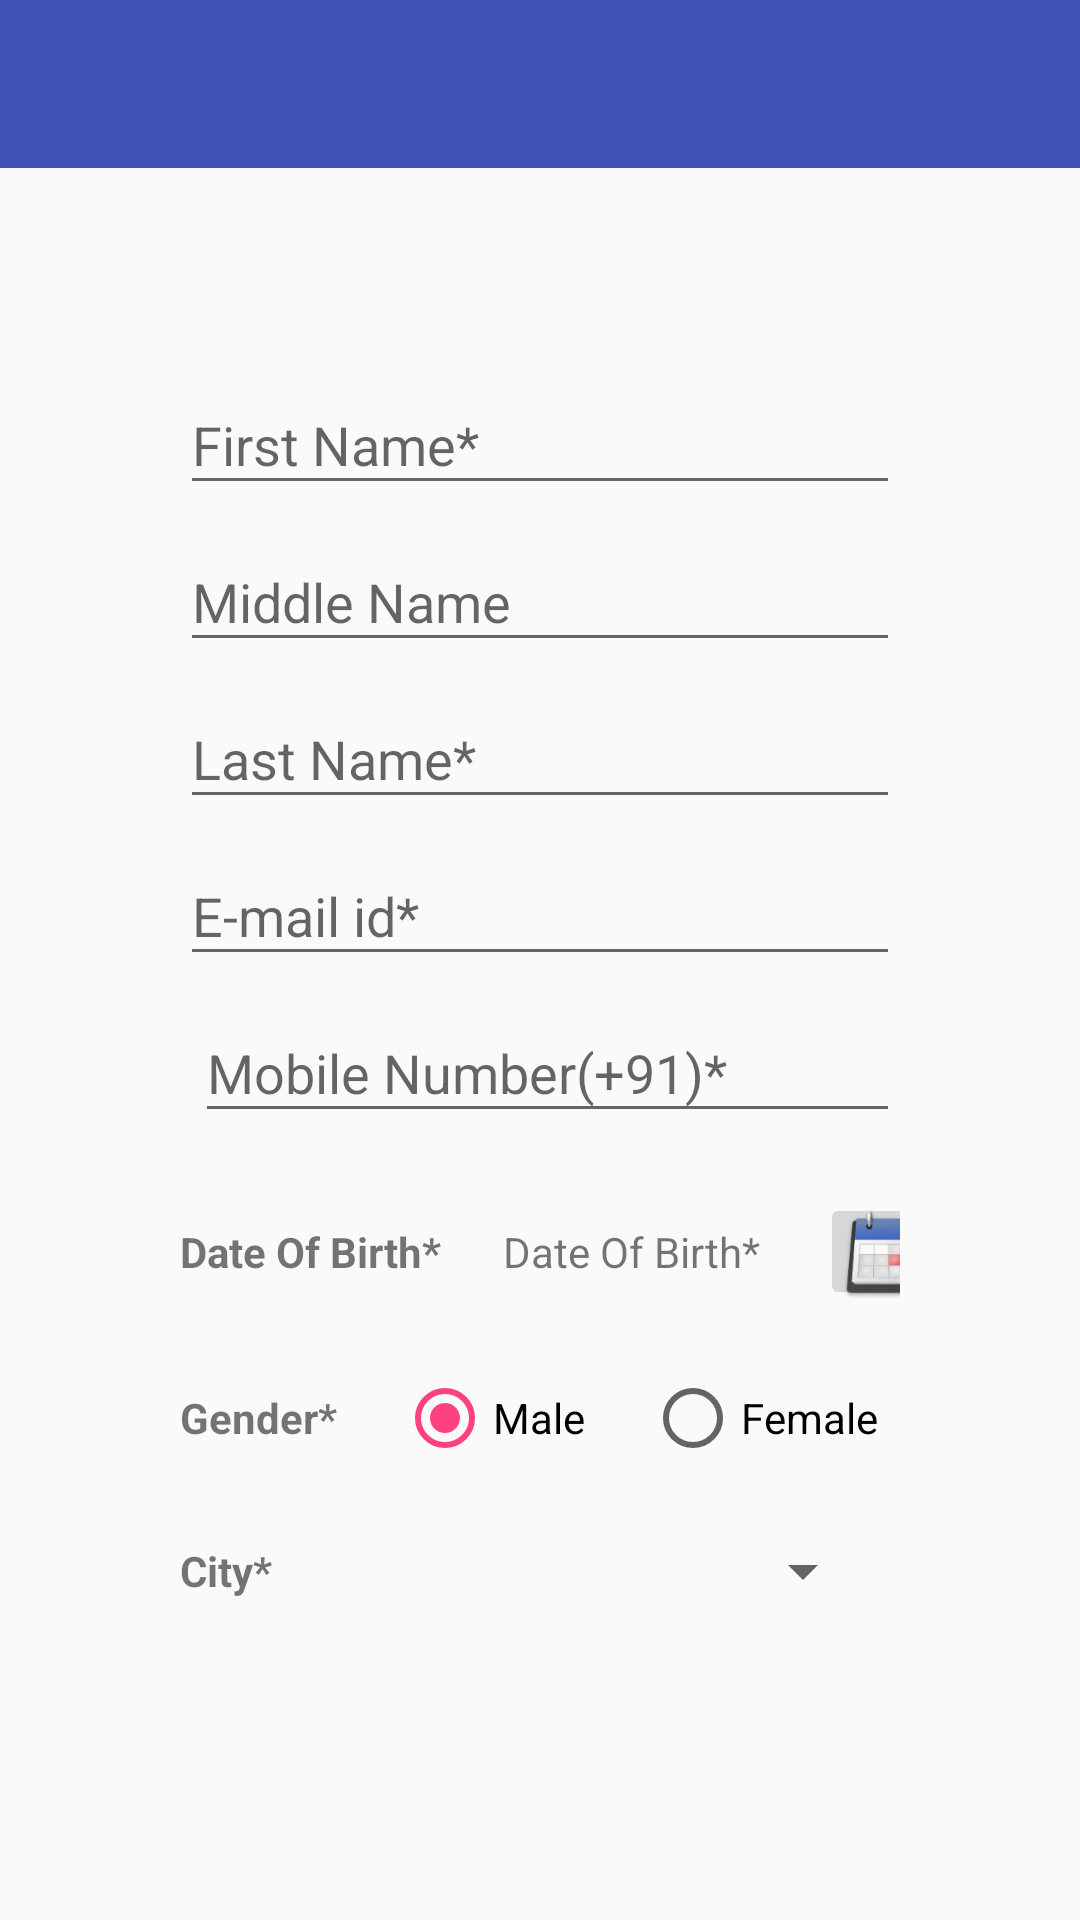

This screen was rendered from an Android layout file. Write that file and the resources it references.
<!-- AndroidManifest.xml: application theme AppTheme -->
<!-- res/layout/activity_register_update.xml -->
<?xml version="1.0" encoding="UTF-8"?>
<LinearLayout xmlns:android="http://schemas.android.com/apk/res/android"
    android:layout_width="match_parent"
    android:layout_height="match_parent"
    android:focusable="true"
    android:focusableInTouchMode="true"
    android:orientation="vertical"
    android:scrollbars="vertical">

    <include
        android:id="@+id/app_bar"
        layout="@layout/app_bar" />

    <LinearLayout
        android:layout_width="match_parent"
        android:layout_height="match_parent"
        android:orientation="vertical"
        android:padding="60dp">

        <android.support.design.widget.TextInputLayout
            android:layout_width="match_parent"
            android:layout_height="wrap_content">

            <EditText
                android:id="@+id/fn"
                android:layout_width="match_parent"
                android:layout_height="wrap_content"
                android:layout_marginTop="20dp"
                android:hint="@string/firstName"
                android:inputType="textCapWords" />

        </android.support.design.widget.TextInputLayout>

        <android.support.design.widget.TextInputLayout
            android:layout_width="match_parent"
            android:layout_height="wrap_content">

            <EditText
                android:id="@+id/mn"
                android:layout_width="match_parent"
                android:layout_height="wrap_content"
                android:layout_marginTop="20dp"
                android:hint="@string/middleName"
                android:inputType="textCapWords" />

        </android.support.design.widget.TextInputLayout>

        <android.support.design.widget.TextInputLayout
            android:layout_width="match_parent"
            android:layout_height="wrap_content">

            <EditText
                android:id="@+id/ln"
                android:layout_width="match_parent"
                android:layout_height="wrap_content"
                android:layout_marginTop="20dp"
                android:hint="@string/lastName"
                android:inputType="textCapWords" />

        </android.support.design.widget.TextInputLayout>

        <android.support.design.widget.TextInputLayout
            android:layout_width="match_parent"
            android:layout_height="wrap_content">

            <EditText
                android:id="@+id/mail"
                android:layout_width="match_parent"
                android:layout_height="wrap_content"
                android:layout_marginTop="20dp"
                android:hint="@string/mail"
                android:inputType="textEmailAddress" />

        </android.support.design.widget.TextInputLayout>

        <android.support.design.widget.TextInputLayout
            android:layout_width="match_parent"
            android:layout_height="wrap_content">

            <EditText
                android:id="@+id/mob"
                android:layout_width="match_parent"
                android:layout_height="wrap_content"
                android:layout_marginLeft="5dp"
                android:hint="@string/mob"
                android:inputType="number"
                android:maxLength="10" />

        </android.support.design.widget.TextInputLayout>

        <LinearLayout
            android:layout_width="match_parent"
            android:layout_height="wrap_content"
            android:layout_marginTop="20dp"
            android:orientation="horizontal">

            <TextView
                android:layout_width="wrap_content"
                android:layout_height="wrap_content"
                android:layout_gravity="center"
                android:text="@string/dob"
                android:textSize="14sp"
                android:textStyle="bold" />

            <TextView
                android:id="@+id/tv_dob"
                android:layout_width="wrap_content"
                android:layout_height="wrap_content"
                android:layout_marginLeft="10dp"
                android:layout_marginRight="10dp"
                android:gravity="center"
                android:padding="10dp"
                android:text="@string/dob" />

            <ImageButton
                android:id="@+id/setDateButton"
                android:layout_width="45dp"
                android:layout_height="match_parent"
                android:padding="5dp"
                android:src="@mipmap/ic_datepicker" />

        </LinearLayout>

        <LinearLayout
            android:layout_width="match_parent"
            android:layout_height="wrap_content"
            android:layout_marginTop="20dp"
            android:orientation="horizontal">

            <TextView
                android:layout_width="wrap_content"
                android:layout_height="wrap_content"
                android:layout_gravity="center"
                android:text="@string/gender"
                android:textSize="14sp"
                android:textStyle="bold" />

            <RadioGroup
                android:id="@+id/radioGrp"
                android:layout_width="match_parent"
                android:layout_height="wrap_content"
                android:orientation="horizontal">

                <RadioButton
                    android:id="@+id/rbMale"
                    android:layout_width="wrap_content"
                    android:layout_height="wrap_content"
                    android:layout_marginLeft="20dp"
                    android:layout_marginRight="20dp"
                    android:checked="true"
                    android:text="@string/male"
                    android:textSize="14sp" />

                <RadioButton
                    android:id="@+id/rbFemale"
                    android:layout_width="wrap_content"
                    android:layout_height="wrap_content"
                    android:text="@string/female"
                    android:textSize="14sp" />

            </RadioGroup>

        </LinearLayout>

        <LinearLayout
            android:layout_width="match_parent"
            android:layout_height="wrap_content"
            android:layout_marginTop="20dp"
            android:orientation="horizontal">

            <TextView
                android:layout_width="wrap_content"
                android:layout_height="wrap_content"
                android:layout_gravity="center"
                android:text="@string/city"
                android:textSize="14sp"
                android:textStyle="bold" />

            <Spinner
                android:id="@+id/spinner"
                android:layout_width="160dp"
                android:layout_height="30dp"
                android:layout_marginLeft="41dp" />

        </LinearLayout>

        <LinearLayout
            android:layout_width="match_parent"
            android:layout_height="0dip"
            android:layout_weight="1"
            android:gravity="center|bottom"
            android:orientation="vertical">

            <Button
                android:id="@+id/registerbtn"
                android:layout_width="300dp"
                android:layout_height="wrap_content"
                android:layout_gravity="center_horizontal|center"
                android:layout_marginTop="50dp"
                android:background="@drawable/button_custom"
                android:padding="5dp"
                android:text="@string/register"
                android:textAllCaps="false"
                android:textSize="20sp" />

            <Button
                android:id="@+id/updatebtn"
                android:layout_width="300dp"
                android:layout_height="wrap_content"
                android:layout_gravity="center_horizontal|center"
                android:layout_marginTop="50dp"
                android:background="@drawable/button_custom"
                android:padding="5dp"
                android:text="@string/update"
                android:textAllCaps="false"
                android:textSize="20sp" />

        </LinearLayout>

    </LinearLayout>
</LinearLayout>
<!-- res/layout/app_bar.xml (included above) -->
<?xml version="1.0" encoding="utf-8"?>
<android.support.v7.widget.Toolbar xmlns:android="http://schemas.android.com/apk/res/android"
    xmlns:app="http://schemas.android.com/apk/res-auto"
    android:id="@+id/toolbar"
    android:layout_width="match_parent"
    android:layout_height="wrap_content"
    android:background="@color/colorPrimary"
    app:theme="@style/Base.ThemeOverlay.AppCompat.Dark.ActionBar">
</android.support.v7.widget.Toolbar>
<!-- resources referenced by this layout -->
<resources>
  <color name="colorPrimary">#3F51B5</color>
  <!-- drawable button_custom (drawable) -->
  <?xml version="1.0" encoding="utf-8"?>
  <selector xmlns:android="http://schemas.android.com/apk/res/android">
      <item android:state_pressed="true">
          <shape android:shape="rectangle">
              <corners android:radius="8dp" />
              <stroke android:width="1dp" android:color="#5e7974" />
              <gradient android:angle="-90" android:endColor="#689a92" android:startColor="#345953" />
          </shape>
      </item>
      <item>
          <shape android:shape="rectangle">
              <corners android:radius="8dp" />
              <stroke android:width="1dp" android:color="#5e7974" />
              <gradient android:angle="-90" android:endColor="#58857e" android:startColor="#8dbab3" />
          </shape>
      </item>
  </selector>
  <!-- mipmap ic_datepicker: png bitmap (drawable, 2339 bytes) -->
  <string name="city">City*</string>
  <string name="dob">Date Of Birth*</string>
  <string name="female">Female</string>
  <string name="firstName">First Name*</string>
  <string name="gender">Gender*</string>
  <string name="lastName">Last Name*</string>
  <string name="mail">E-mail id*</string>
  <string name="male">Male</string>
  <string name="middleName">Middle Name</string>
  <string name="mob">Mobile Number(+91)*</string>
  <string name="register">Register</string>
  <string name="update">Update</string>
  <style name="AppTheme" parent="Theme.AppCompat.Light.NoActionBar">
          
          <item name="colorPrimary">@color/colorPrimary</item>
          <item name="colorPrimaryDark">@color/colorPrimaryDark</item>
          <item name="colorAccent">@color/colorAccent</item>
          <item name="windowActionModeOverlay">true</item>
          <item name="android:actionMenuTextColor">#fff</item>
      </style>
  <color name="colorPrimaryDark">#303F9F</color>
  <color name="colorAccent">#FF4081</color>
</resources>
